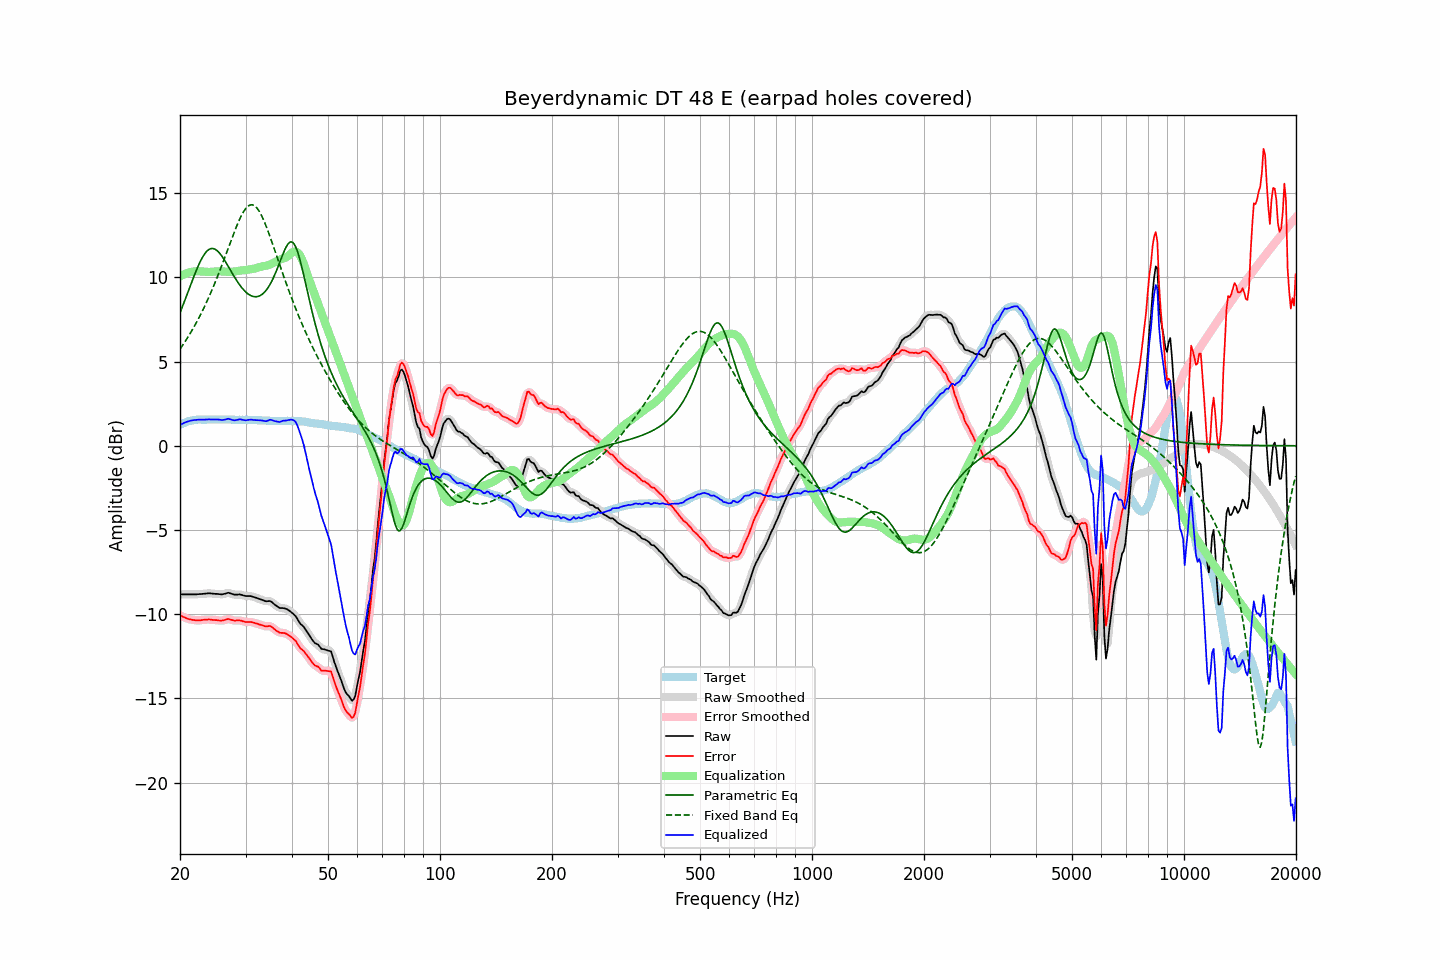

Source data for this figure (header and first rows):
frequency, raw, error, smoothed, error_smoothed, equalization, parametric_eq, fixed_band_eq, equalized_raw, equalized_smoothed, target
20.00, -8.83, -10.06, -8.83, -10.06, 10.06, 7.90, 5.74, 1.23, 1.23, 1.24
20.20, -8.83, -10.11, -8.83, -10.11, 10.11, 8.14, 5.88, 1.29, 1.29, 1.29
20.40, -8.83, -10.16, -8.83, -10.16, 10.16, 8.38, 6.02, 1.33, 1.33, 1.34
20.61, -8.83, -10.19, -8.83, -10.20, 10.20, 8.64, 6.16, 1.38, 1.38, 1.37
20.81, -8.83, -10.24, -8.83, -10.24, 10.24, 8.89, 6.31, 1.42, 1.42, 1.42
21.02, -8.83, -10.28, -8.83, -10.28, 10.27, 9.14, 6.46, 1.45, 1.45, 1.46
21.23, -8.83, -10.30, -8.83, -10.31, 10.30, 9.40, 6.62, 1.48, 1.48, 1.48
21.44, -8.83, -10.32, -8.83, -10.32, 10.33, 9.65, 6.78, 1.50, 1.50, 1.50
21.66, -8.83, -10.34, -8.83, -10.34, 10.34, 9.90, 6.94, 1.52, 1.52, 1.52
21.87, -8.83, -10.35, -8.83, -10.36, 10.36, 10.14, 7.11, 1.53, 1.53, 1.53
22.09, -8.83, -10.37, -8.82, -10.37, 10.36, 10.38, 7.28, 1.54, 1.54, 1.55
22.31, -8.82, -10.37, -8.82, -10.37, 10.36, 10.61, 7.46, 1.55, 1.55, 1.56
22.54, -8.81, -10.36, -8.81, -10.37, 10.36, 10.82, 7.64, 1.55, 1.55, 1.56
22.76, -8.81, -10.36, -8.80, -10.36, 10.35, 11.02, 7.83, 1.55, 1.55, 1.56
22.99, -8.80, -10.34, -8.80, -10.34, 10.35, 11.19, 8.02, 1.55, 1.55, 1.55
23.22, -8.79, -10.33, -8.79, -10.33, 10.34, 11.35, 8.22, 1.55, 1.55, 1.55
23.45, -8.78, -10.32, -8.77, -10.32, 10.33, 11.48, 8.42, 1.55, 1.56, 1.55
23.69, -8.77, -10.32, -8.77, -10.32, 10.33, 11.58, 8.63, 1.56, 1.56, 1.56
23.92, -8.76, -10.31, -8.76, -10.32, 10.32, 11.66, 8.84, 1.57, 1.56, 1.56
24.16, -8.77, -10.32, -8.77, -10.33, 10.33, 11.70, 9.05, 1.56, 1.56, 1.56
24.40, -8.78, -10.34, -8.78, -10.33, 10.33, 11.72, 9.28, 1.56, 1.56, 1.57
24.65, -8.79, -10.34, -8.79, -10.34, 10.34, 11.70, 9.50, 1.56, 1.56, 1.56
24.89, -8.80, -10.35, -8.79, -10.35, 10.36, 11.66, 9.74, 1.56, 1.56, 1.56
25.14, -8.80, -10.35, -8.80, -10.36, 10.36, 11.60, 9.97, 1.57, 1.56, 1.56
25.39, -8.81, -10.37, -8.81, -10.37, 10.37, 11.51, 10.21, 1.56, 1.56, 1.57
25.65, -8.82, -10.38, -8.82, -10.38, 10.36, 11.40, 10.46, 1.54, 1.54, 1.57
25.91, -8.83, -10.38, -8.82, -10.38, 10.35, 11.27, 10.71, 1.53, 1.54, 1.56
26.16, -8.81, -10.36, -8.81, -10.36, 10.35, 11.13, 10.96, 1.54, 1.54, 1.56
26.43, -8.79, -10.34, -8.78, -10.34, 10.34, 10.98, 11.22, 1.55, 1.56, 1.56
26.69, -8.76, -10.31, -8.75, -10.31, 10.34, 10.82, 11.48, 1.58, 1.58, 1.56
26.96, -8.73, -10.28, -8.74, -10.30, 10.33, 10.66, 11.73, 1.61, 1.59, 1.56
27.23, -8.76, -10.31, -8.75, -10.31, 10.33, 10.49, 11.99, 1.58, 1.58, 1.56
27.50, -8.79, -10.34, -8.78, -10.34, 10.33, 10.33, 12.25, 1.55, 1.55, 1.56
27.77, -8.82, -10.36, -8.82, -10.37, 10.34, 10.16, 12.50, 1.52, 1.52, 1.55
28.05, -8.85, -10.39, -8.84, -10.38, 10.35, 10.01, 12.75, 1.50, 1.52, 1.55
28.33, -8.84, -10.37, -8.84, -10.38, 10.37, 9.85, 12.99, 1.53, 1.53, 1.54
28.62, -8.84, -10.37, -8.83, -10.37, 10.38, 9.71, 13.22, 1.55, 1.55, 1.54
28.90, -8.83, -10.37, -8.83, -10.37, 10.40, 9.57, 13.44, 1.57, 1.56, 1.55
29.19, -8.85, -10.38, -8.85, -10.39, 10.41, 9.44, 13.64, 1.56, 1.56, 1.54
29.48, -8.88, -10.42, -8.88, -10.42, 10.42, 9.33, 13.82, 1.54, 1.54, 1.55
29.78, -8.91, -10.44, -8.90, -10.44, 10.43, 9.22, 13.97, 1.52, 1.52, 1.54
30.08, -8.93, -10.47, -8.92, -10.46, 10.44, 9.13, 14.10, 1.51, 1.52, 1.55
30.38, -8.93, -10.46, -8.93, -10.46, 10.45, 9.04, 14.20, 1.53, 1.53, 1.54
30.68, -8.93, -10.46, -8.93, -10.46, 10.47, 8.98, 14.27, 1.54, 1.54, 1.54
30.99, -8.93, -10.46, -8.93, -10.47, 10.48, 8.92, 14.31, 1.56, 1.55, 1.54
31.30, -8.96, -10.48, -8.95, -10.48, 10.50, 8.88, 14.31, 1.54, 1.54, 1.53
31.61, -8.99, -10.51, -8.98, -10.51, 10.52, 8.86, 14.27, 1.53, 1.53, 1.53
31.93, -9.02, -10.54, -9.02, -10.54, 10.54, 8.85, 14.20, 1.53, 1.52, 1.53
32.24, -9.05, -10.56, -9.05, -10.57, 10.57, 8.86, 14.10, 1.52, 1.52, 1.52
32.57, -9.09, -10.60, -9.08, -10.60, 10.60, 8.88, 13.97, 1.51, 1.52, 1.52
32.89, -9.12, -10.63, -9.12, -10.63, 10.63, 8.93, 13.81, 1.51, 1.51, 1.52
33.22, -9.15, -10.65, -9.15, -10.66, 10.65, 8.99, 13.62, 1.50, 1.50, 1.51
33.55, -9.19, -10.69, -9.19, -10.69, 10.67, 9.07, 13.41, 1.48, 1.48, 1.51
33.89, -9.23, -10.72, -9.22, -10.72, 10.68, 9.17, 13.18, 1.46, 1.47, 1.50
34.23, -9.24, -10.73, -9.23, -10.72, 10.70, 9.29, 12.94, 1.47, 1.48, 1.50
34.57, -9.23, -10.71, -9.22, -10.71, 10.73, 9.42, 12.69, 1.50, 1.51, 1.49
34.92, -9.22, -10.70, -9.24, -10.72, 10.77, 9.58, 12.42, 1.55, 1.53, 1.49
35.27, -9.28, -10.75, -9.28, -10.76, 10.81, 9.76, 12.15, 1.53, 1.53, 1.48
35.62, -9.36, -10.83, -9.35, -10.83, 10.85, 9.96, 11.87, 1.50, 1.50, 1.48
35.97, -9.44, -10.91, -9.43, -10.91, 10.90, 10.17, 11.59, 1.47, 1.47, 1.48
... 635 more rows
